Run: headless pygame with SDL's dummy video driver; simulated clock (each Clock.tick advances the game by its frame time, no real sleeping); random seed 0; keys injected as events and as key.get_pressed() state; no mouse input.
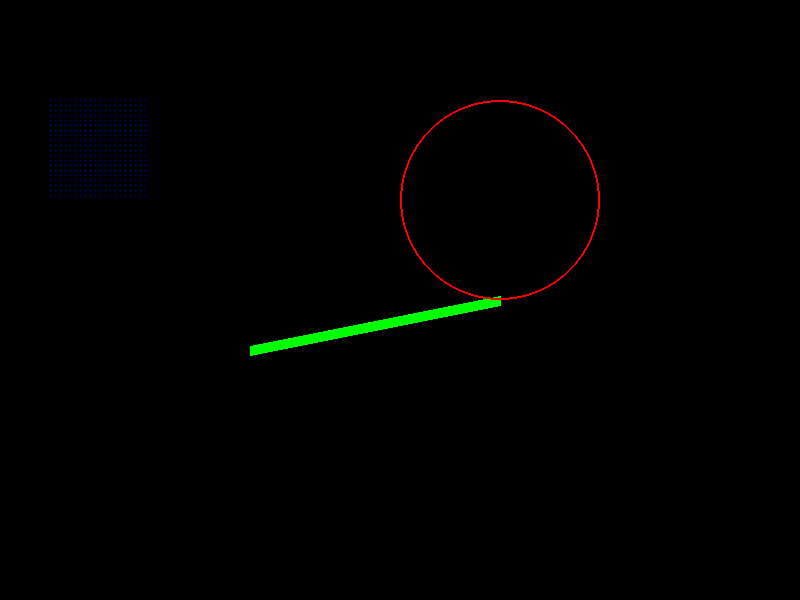
Frame 1 of 4 · flips 1–60 · no input
Frame 2 of 4 · flips 61–180 · tapped SPACE, RETURN · held RIGHT (→), D · screen unchanged from frame 1, image omitted
Frame 3 of 4 · flips 181–300 · held DOWN (↓), S · screen unchanged from frame 2, image omitted
Frame 4 of 4 · flips 301–420 · held LEFT (←), A, UP (↑), W · screen unchanged from frame 3, image omitted

The pygame program that drew these frames:

import pygame

pygame.init()

white = (255,255,255)
black = (0,0,0)
red = (255,0,0)
blue = (0,255,0)
green = (0,0,255)


gameDisplay = pygame.display.set_mode((800,600))

gameDisplay.fill(black)

pixAr = pygame.PixelArray(gameDisplay)


for i in range(50, 150, 5):
    for j in range(100, 200, 5):
        pixAr[i][j] = green

pygame.draw.line(gameDisplay, blue,(250,350),(500,300),10)

pygame.draw.circle(gameDisplay,red,(500,200), 100, 2)

while True:
    for event in pygame.event.get():
        if event.type == pygame.QUIT:
            pygame.quit()
            quit()

    pygame.display.update()
